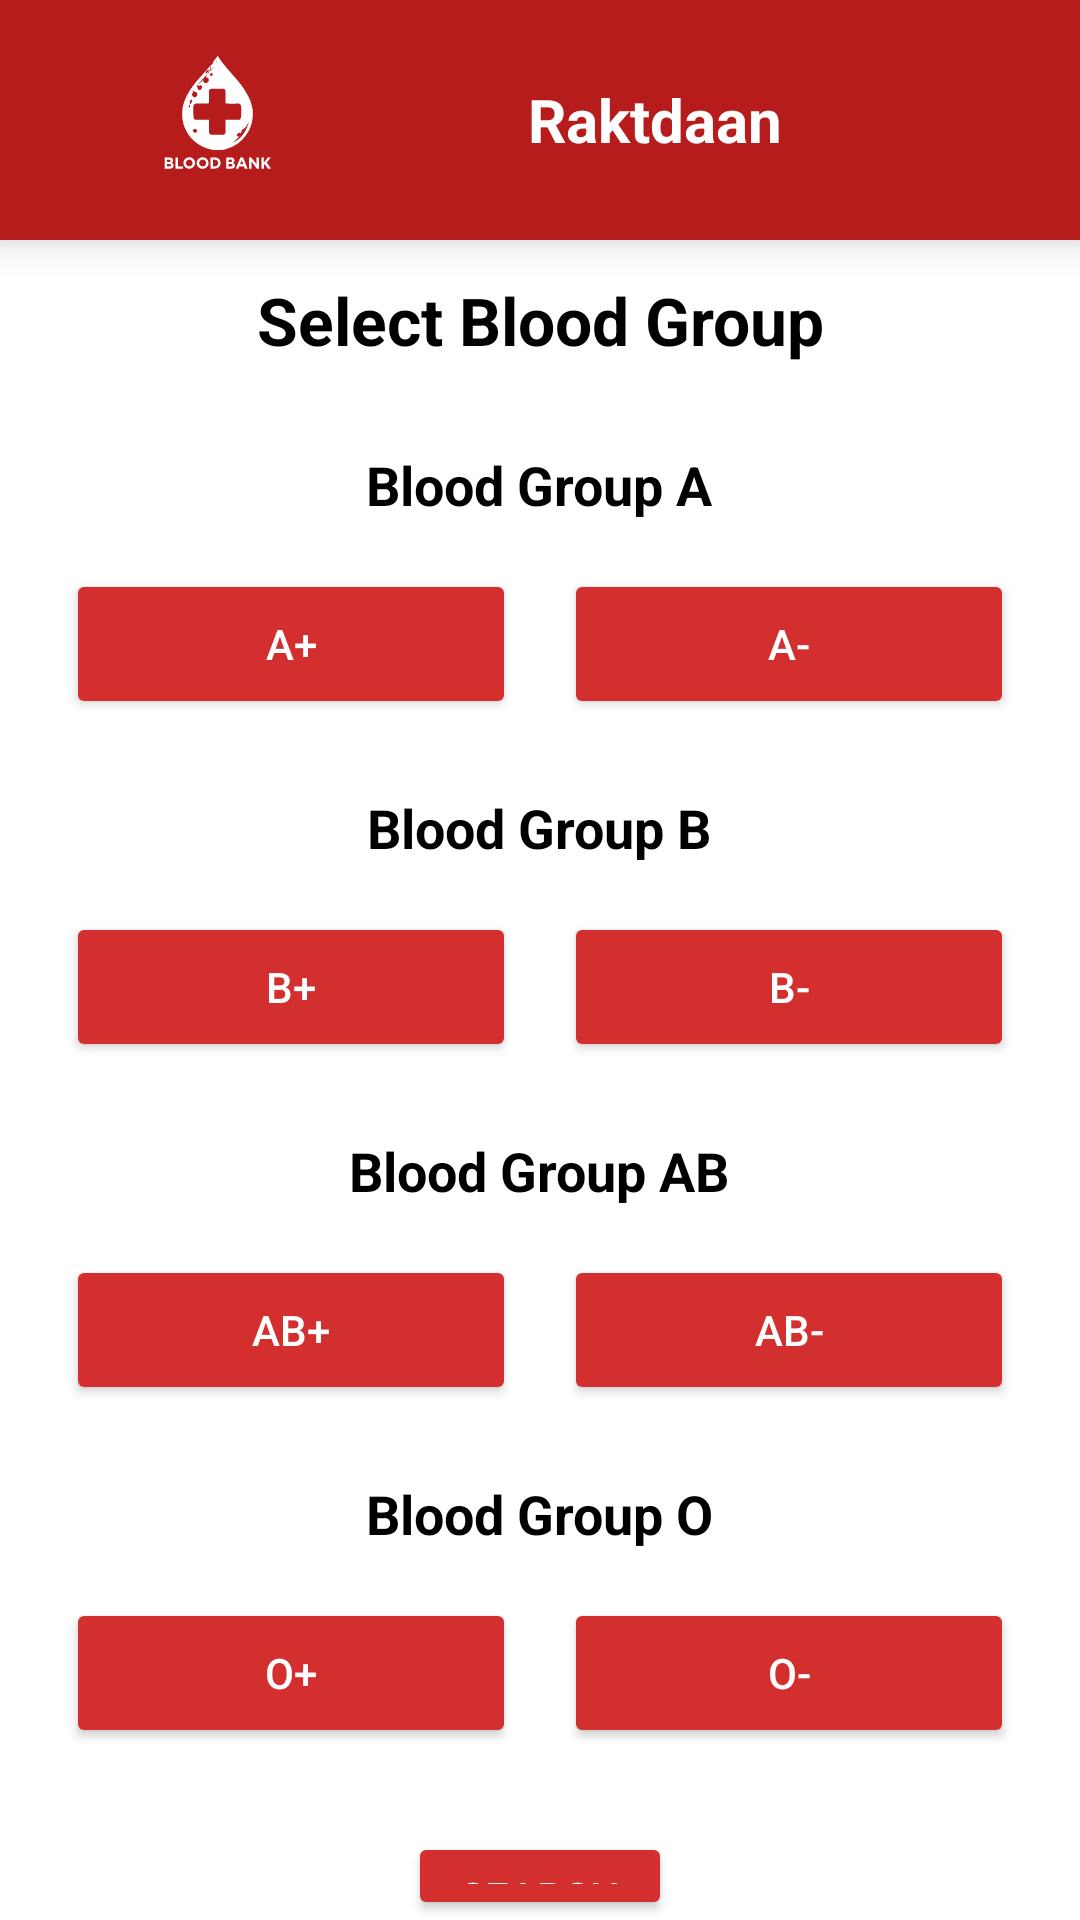

The Android layout XML behind this screen, and the referenced resources:
<!-- AndroidManifest.xml: application theme Theme.BloodBankSystem -->
<!-- res/layout/activity_newbb.xml -->
<?xml version="1.0" encoding="utf-8"?>
<LinearLayout xmlns:android="http://schemas.android.com/apk/res/android"
    android:layout_width="match_parent"
    android:layout_height="match_parent"
    android:orientation="vertical"

    android:gravity="center_horizontal"
    android:background="@android:color/white">

    <RelativeLayout
        android:id="@+id/header_bar"
        android:layout_width="match_parent"
        android:layout_height="80dp"
        android:background="#B71C1C"
        android:elevation="8dp"
        android:padding="10dp">

        
        <ImageView
            android:id="@+id/iv_logo"
            android:layout_width="85dp"
            android:layout_height="85dp"
            android:layout_centerVertical="true"
            android:layout_marginStart="20dp"
            android:contentDescription="Blood Bank Logo"
            android:scaleType="fitCenter"
            android:src="@drawable/newlogo" />

        
        <TextView
            android:id="@+id/tv_blood_bank"
            android:layout_width="wrap_content"
            android:layout_height="wrap_content"
            android:layout_centerVertical="true"
            android:layout_marginStart="16dp"
            android:layout_toEndOf="@id/iv_logo"
            android:text="         Raktdaan "
            android:textColor="@color/white"
            android:textSize="20sp"
            android:textStyle="bold" />
    </RelativeLayout>
    
    <TextView
        android:layout_width="match_parent"
        android:layout_height="wrap_content"
        android:text="Select Blood Group"
        android:textSize="22sp"
        android:textStyle="bold"
        android:gravity="center"
        android:textColor="@android:color/black"
        android:padding="12dp"
        android:layout_marginBottom="16dp" />

    
    <TextView
        android:layout_width="wrap_content"
        android:layout_height="wrap_content"
        android:text="Blood Group A"
        android:textSize="18sp"
        android:textStyle="bold"
        android:textColor="@android:color/black"
        android:paddingBottom="8dp" />

    <LinearLayout
        android:orientation="horizontal"
        android:layout_width="match_parent"
        android:layout_height="wrap_content"
        android:gravity="center">

        <Button
            android:id="@+id/buttonA1"
            android:layout_width="150dp"
            android:layout_height="50dp"
            android:text="A+"
            android:backgroundTint="#D32F2F"
            android:textColor="@android:color/white"
            android:layout_margin="8dp"
            android:padding="8dp"/>

        <Button
            android:id="@+id/buttonA2"
            android:layout_width="150dp"
            android:layout_height="50dp"
            android:text="A-"
            android:backgroundTint="#D32F2F"
            android:textColor="@android:color/white"
            android:layout_margin="8dp"
            android:padding="8dp"/>
    </LinearLayout>

    
    <TextView
        android:layout_width="wrap_content"
        android:layout_height="wrap_content"
        android:text="Blood Group B"
        android:textSize="18sp"
        android:textStyle="bold"
        android:textColor="@android:color/black"
        android:paddingTop="16dp"
        android:paddingBottom="8dp" />

    <LinearLayout
        android:orientation="horizontal"
        android:layout_width="match_parent"
        android:layout_height="wrap_content"
        android:gravity="center">

        <Button
            android:id="@+id/buttonB1"
            android:layout_width="150dp"
            android:layout_height="50dp"
            android:text="B+"
            android:backgroundTint="#D32F2F"
            android:textColor="@android:color/white"
            android:layout_margin="8dp"
            android:padding="8dp"/>

        <Button
            android:id="@+id/buttonB2"
            android:layout_width="150dp"
            android:layout_height="50dp"
            android:text="B-"
            android:backgroundTint="#D32F2F"
            android:textColor="@android:color/white"
            android:layout_margin="8dp"
            android:padding="8dp"/>
    </LinearLayout>

    
    <TextView
        android:layout_width="wrap_content"
        android:layout_height="wrap_content"
        android:text="Blood Group AB"
        android:textSize="18sp"
        android:textStyle="bold"
        android:textColor="@android:color/black"
        android:paddingTop="16dp"
        android:paddingBottom="8dp" />

    <LinearLayout
        android:orientation="horizontal"
        android:layout_width="match_parent"
        android:layout_height="wrap_content"
        android:gravity="center">

        <Button
            android:id="@+id/buttonAB1"
            android:layout_width="150dp"
            android:layout_height="50dp"
            android:text="AB+"
            android:backgroundTint="#D32F2F"
            android:textColor="@android:color/white"
            android:layout_margin="8dp"
            android:padding="8dp"/>

        <Button
            android:id="@+id/buttonAB2"
            android:layout_width="150dp"
            android:layout_height="50dp"
            android:text="AB-"
            android:backgroundTint="#D32F2F"
            android:textColor="@android:color/white"
            android:layout_margin="8dp"
            android:padding="8dp"/>
    </LinearLayout>

    
    <TextView
        android:layout_width="wrap_content"
        android:layout_height="wrap_content"
        android:text="Blood Group O"
        android:textSize="18sp"
        android:textStyle="bold"
        android:textColor="@android:color/black"
        android:paddingTop="16dp"
        android:paddingBottom="8dp" />

    <LinearLayout
        android:orientation="horizontal"
        android:layout_width="match_parent"
        android:layout_height="wrap_content"
        android:gravity="center">

        <Button
            android:id="@+id/buttonO1"
            android:layout_width="150dp"
            android:layout_height="50dp"
            android:text="O+"
            android:backgroundTint="#D32F2F"
            android:textColor="@android:color/white"
            android:layout_margin="8dp"
            android:padding="8dp"/>

        <Button
            android:id="@+id/buttonO2"
            android:layout_width="150dp"
            android:layout_height="50dp"
            android:text="O-"
            android:backgroundTint="#D32F2F"
            android:textColor="@android:color/white"
            android:layout_margin="8dp"
            android:padding="8dp"/>
    </LinearLayout>
    <Button
        android:id="@+id/buttonSearch"
        android:layout_width="wrap_content"
        android:layout_height="wrap_content"
        android:text="Search"
        android:backgroundTint="#D32F2F"
        android:textColor="@android:color/white"
        android:layout_marginTop="20dp"
        android:padding="12dp"/>

</LinearLayout>
<!-- resources referenced by this layout -->
<resources>
  <color name="white">#FFFFFFFF</color>
  <!-- drawable newlogo: vector/xml drawable (drawable, 10949 chars, omitted) -->
  <style name="Theme.BloodBankSystem" parent="Base.Theme.BloodBankSystem" />
  <style name="Base.Theme.BloodBankSystem" parent="Theme.Material3.DayNight.NoActionBar">
          
          
      </style>
</resources>
